Photos from the image-classification dataset "videogames-cnn-dataset" in the GitHub repository Pablo-H-H/Inteligencia_Artificial_Clasificador_Videojuegos. Its 21 classes are: Apex Legends, CSGO, Clash Royale, Dead by Daylight, Dota 2, Escape from Tarkov, FIFA 21, Fortnite, Free Fire, GTA V, League of Legends, Minecraft, Overwatch, PUBG Battlegrounds, Rainbow Six, Rocket League, Rust, Sea of Thieves, Valorant, Warzone, World of Warcraft.

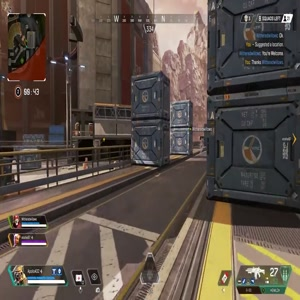
Label: Apex Legends

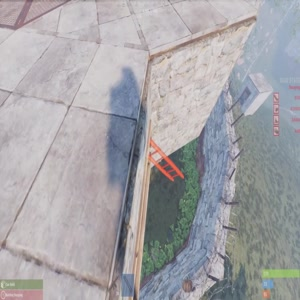
Label: Rust

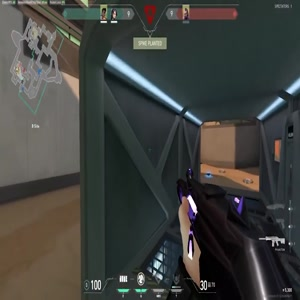
Label: Valorant

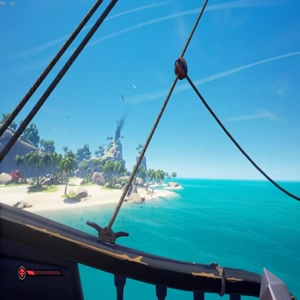
Label: Sea of Thieves

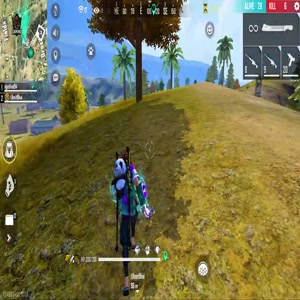
Label: Free Fire

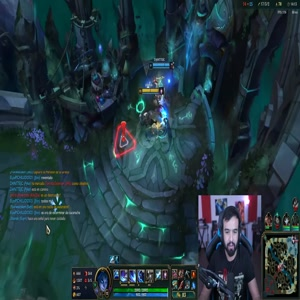
Label: League of Legends
